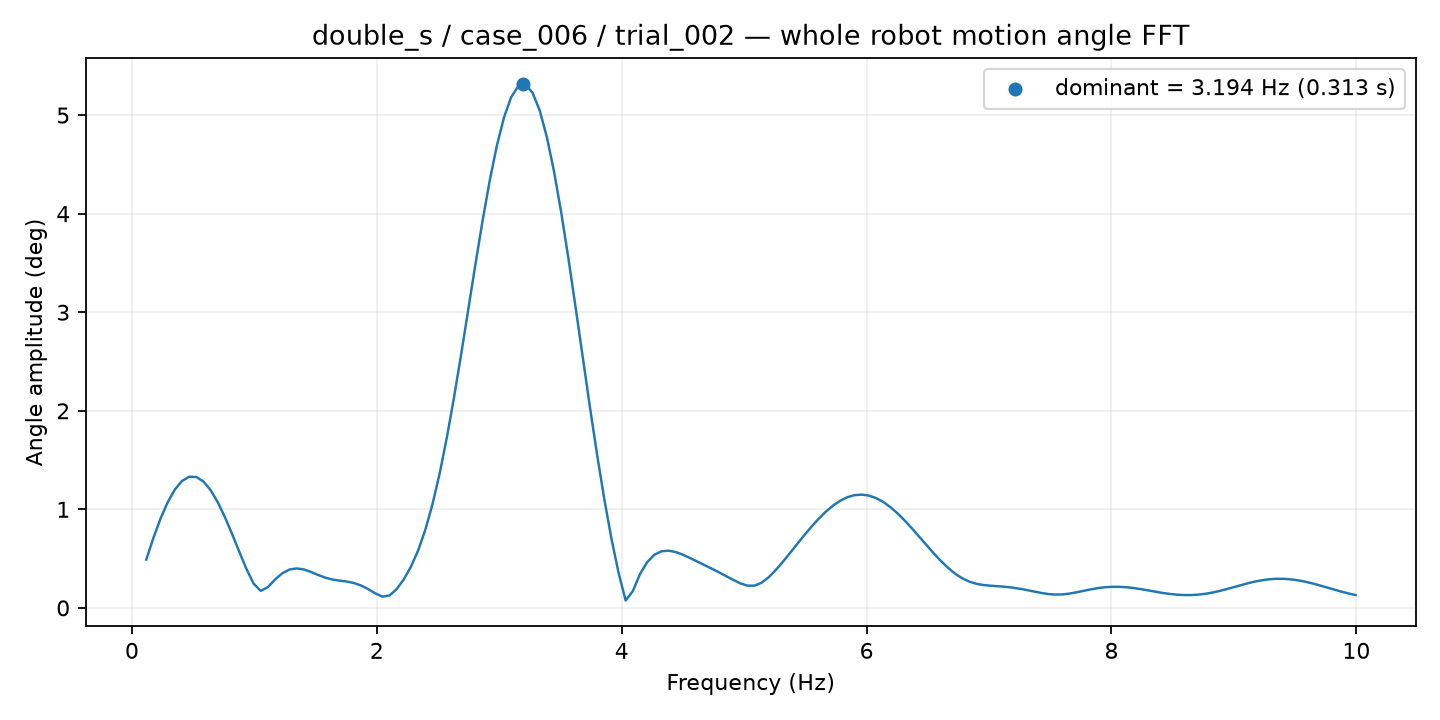

Values plotted in this chart, from the file beside it:
frequency_hz, amplitude_deg
0.1169, 0.4899
0.1753, 0.71
0.2338, 0.9065
0.2922, 1.072
0.3506, 1.201
0.4091, 1.288
0.4675, 1.331
0.526, 1.328
0.5844, 1.282
0.6428, 1.194
0.7013, 1.071
0.7597, 0.9198
0.8181, 0.7491
0.8766, 0.5699
0.935, 0.3956
0.9935, 0.247
1.052, 0.1726
1.11, 0.2108
1.169, 0.2871
1.227, 0.3505
1.286, 0.3885
1.344, 0.4004
1.403, 0.3902
1.461, 0.3653
1.519, 0.3346
1.578, 0.307
1.636, 0.2879
1.695, 0.2767
1.753, 0.2674
1.812, 0.2528
1.87, 0.2277
1.928, 0.1911
1.987, 0.1478
2.045, 0.1142
2.104, 0.1258
2.162, 0.1909
2.221, 0.2899
2.279, 0.4187
2.338, 0.5834
2.396, 0.7921
2.454, 1.051
2.513, 1.363
2.571, 1.725
2.63, 2.13
2.688, 2.568
2.747, 3.025
2.805, 3.484
2.864, 3.927
2.922, 4.335
2.98, 4.691
3.039, 4.978
3.097, 5.182
3.156, 5.295
3.214, 5.31
3.273, 5.226
3.331, 5.044
3.389, 4.773
3.448, 4.423
3.506, 4.008
3.565, 3.545
... 110 more rows
